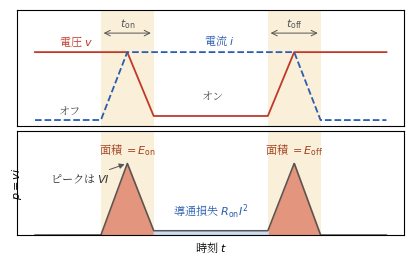

Reproduce this figure in Python. (Note: this script raises an exception after producing the figure.)
#!/usr/bin/env python3
# fig3.4（第3章）: スイッチング波形と損失。
# 誘導性負荷のターンオン・ターンオフで電圧と電流が重なる期間に p=vi の損失が出る。
# 上段: v, i の波形。下段: 瞬時電力 p=vi（山の面積が E_on, E_off）。
import os
import numpy as np
import matplotlib
matplotlib.use("Agg")
import matplotlib.pyplot as plt
from matplotlib import font_manager as fm

JP = fm.FontProperties(fname="/usr/share/fonts/opentype/noto/NotoSerifCJK-Regular.ttc")
plt.rcParams["axes.unicode_minus"] = False

BLUE = "#2a5db0"
RED = "#c0392b"

V, I, VON = 1.0, 1.0, 0.06
t1, t2, t3 = 1.5, 2.1, 2.7      # ターンオン: 電流上昇 → 電圧下降
t4, t5, t6 = 5.3, 5.9, 6.5      # ターンオフ: 電圧上昇 → 電流下降
T = 8.0

t = np.linspace(0, T, 2000)
v = np.piecewise(t,
    [t < t1, (t >= t1) & (t < t2), (t >= t2) & (t < t3),
     (t >= t3) & (t < t4), (t >= t4) & (t < t5), t >= t5],
    [V, V, lambda x: V + (VON - V) * (x - t2) / (t3 - t2),
     VON, lambda x: VON + (V - VON) * (x - t4) / (t5 - t4), V])
i = np.piecewise(t,
    [t < t1, (t >= t1) & (t < t2), (t >= t2) & (t < t5),
     (t >= t5) & (t < t6), t >= t6],
    [0, lambda x: I * (x - t1) / (t2 - t1), I,
     lambda x: I * (1 - (x - t5) / (t6 - t5)), 0])
p = v * i

fig, (ax1, ax2) = plt.subplots(2, 1, figsize=(4.25, 2.75), sharex=True,
                               gridspec_kw=dict(height_ratios=[1, 0.9]))

ax1.plot(t, v, color=RED, lw=1.3)
ax1.plot(t, i, color=BLUE, lw=1.3, ls="--")   # 電流は破線（電圧と線種で区別）
ax1.text(0.55, V + 0.10, "電圧 $v$", fontsize=8, fontproperties=JP, color=RED)
ax1.text(3.85, I + 0.10, "電流 $i$", fontsize=8, fontproperties=JP, color=BLUE)
ax1.text(0.55, 0.08, "オフ", fontsize=8, fontproperties=JP, color="#555")
ax1.text(3.80, 0.30, "オン", fontsize=8, fontproperties=JP, color="#555")
for x0, x1, lab in [(t1, t3, "$t_{\\mathrm{on}}$"), (t4, t6, "$t_{\\mathrm{off}}$")]:
    ax1.axvspan(x0, x1, color="#f6e2b8", alpha=0.55, lw=0)
    ax2.axvspan(x0, x1, color="#f6e2b8", alpha=0.55, lw=0)
    ax1.annotate("", xy=(x1, 1.28), xytext=(x0, 1.28),
                 arrowprops=dict(arrowstyle="<->", lw=0.7, color="#555"))
    ax1.text((x0 + x1) / 2, 1.36, lab, ha="center", fontsize=8, color="#555")
ax1.set_ylim(-0.08, 1.62)
ax1.set_yticks([])
ax1.tick_params(labelsize=8)

ax2.plot(t, p, color="#555", lw=1.1)
ax2.fill_between(t, p, 0, where=(t >= t1) & (t <= t3), color="#e0876d", alpha=0.85)
ax2.fill_between(t, p, 0, where=(t >= t4) & (t <= t6), color="#e0876d", alpha=0.85)
ax2.fill_between(t, p, 0, where=(t > t3) & (t < t4), color="#c8d8f0", alpha=0.9)
ax2.text(2.1, 1.13, "面積 $=E_{\\mathrm{on}}$", ha="center", fontsize=8,
         fontproperties=JP, color="#a04020")
ax2.text(5.9, 1.13, "面積 $=E_{\\mathrm{off}}$", ha="center", fontsize=8,
         fontproperties=JP, color="#a04020")
ax2.text(4.0, 0.28, "導通損失 $R_{\\mathrm{on}}I^2$", ha="center", fontsize=8,
         fontproperties=JP, color=BLUE)
ax2.annotate("ピークは $VI$", xy=(t2, 1.0), xytext=(0.35, 0.72),
             fontsize=8, fontproperties=JP, color="#333",
             arrowprops=dict(arrowstyle="-|>", lw=0.7, color="#555"))
ax2.set_ylim(0, 1.45)
ax2.set_yticks([])
ax2.set_xticks([])
ax2.set_xlabel("時刻 $t$", fontsize=8, fontproperties=JP)
ax2.text(-0.25, 0.72, "$p = vi$", fontsize=8, rotation=90, va="center", ha="right")

fig.tight_layout(h_pad=0.4)
EPS = os.path.expanduser("~/text_power_electronics/book/figures/fig3.4.eps")
fig.savefig(EPS, format="eps", bbox_inches="tight")
print("wrote", EPS)
